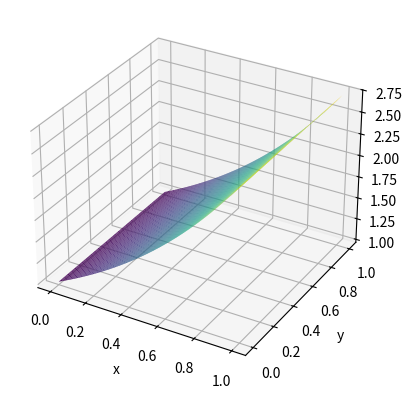
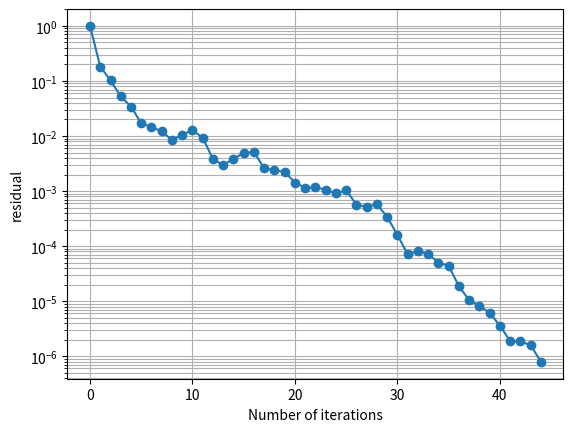

These figures' Python source, in order:
import numpy as np
import matplotlib.pyplot as plt
from matplotlib.tri import Triangulation



def f(x,y):
    return 2*(y**3 - y**4) - np.exp(x) + 6*(x**2 - x)*y + 12*(x - x**2)*y**2 - 2j*((x-x**2)*(y**3 - y**4) + np.exp(x)) 

def g(x,y):
    return x*(1-x)*y**3 * (1-y) + np.exp(x)



def discretisationMatrix(N):

    import numpy as np
    from scipy.sparse import coo_matrix

    M = (N + 1) ** 2
    b = np.zeros(M, dtype=np.complex128)

    c = 2  
    diag = (4.0 / h**2) - 1j * c
    off  = -1.0 / h**2

    def idx(i, j):
        k = (i + 1) + (j - 1 + 1) * (N + 1)  # 1-based
        return k - 1                         # 0-based

    # Preallocate ~5 nonzeros per row (safe upper bound)
    # boundary rows have 1, interior have up to 5
    nnz_max = 5 * M
    rows = np.empty(nnz_max, dtype=np.int32)
    cols = np.empty(nnz_max, dtype=np.int32)
    vals = np.empty(nnz_max, dtype=np.complex128)
    t = 0  # nnz counter

    for j in range(0, N + 1):
        yj = j * h
        for i in range(0, N + 1):
            xi = i * h
            k = idx(i, j)

            # Boundary: u = g
            if j == 0 or j == N or i == 0 or i == N:
                rows[t] = k; cols[t] = k; vals[t] = 1.0
                t += 1
                b[k] = g(xi, yj)
                continue

            # Interior: diagonal
            rows[t] = k; cols[t] = k; vals[t] = diag
            t += 1

            rhs = f(xi, yj)

            # East (i+1, j)
            if i + 1 == N:
                rhs -= off * g((i + 1) * h, yj)
            else:
                ke = idx(i + 1, j)
                rows[t] = k; cols[t] = ke; vals[t] = off
                t += 1

            # West (i-1, j)
            if i - 1 == 0:
                rhs -= off * g((i - 1) * h, yj)
            else:
                kw = idx(i - 1, j)
                rows[t] = k; cols[t] = kw; vals[t] = off
                t += 1

            # North (i, j+1)
            if j + 1 == N:
                rhs -= off * g(xi, (j + 1) * h)
            else:
                kn = idx(i, j + 1)
                rows[t] = k; cols[t] = kn; vals[t] = off
                t += 1

            # South (i, j-1)
            if j - 1 == 0:
                rhs -= off * g(xi, (j - 1) * h)
            else:
                ks = idx(i, j - 1)
                rows[t] = k; cols[t] = ks; vals[t] = off
                t += 1

            b[k] = rhs

    # Trim to actual nnz and build CSR
    A = coo_matrix((vals[:t], (rows[:t], cols[:t])), shape=(M, M)).tocsr()
    return A, b


def pgmres_ic(A, b, x0=None, tol=1e-10, max_iter=5000, verbose=True):
    """
    Left-preconditioned GMRES with IC(0) built on the FULL matrix A (complex),
    using the Hermitian incomplete Cholesky idea:
        A ≈ L L^H   (IC(0), zero fill)

    Solves:  M^{-1} A x = M^{-1} b  with M = L L^H

    Outputs match GMRES/COCG signature:
        x, iters, converged, k_plot, res_plot

    Residual history uses the TRUE residual (same as GMRES):
        ||b - A x||_inf / ||b||_inf
    """
    import numpy as np
    from scipy.sparse import issparse, csr_matrix, tril
    from scipy.sparse.linalg import spsolve_triangular

    # ---------- IC(0) on complex Hermitian matrix ----------
    def incomplete_cholesky_ic0_complex(A_csr):
        """
        Textbook-style IC(0) for complex Hermitian SPD matrices:
            A ≈ L L^H
        Uses sparsity pattern of tril(A).

        Raises RuntimeError if a non-positive pivot occurs.
        """
        A_csr = A_csr.tocsr()
        n = A_csr.shape[0]

        Atri = tril(A_csr, format="csr")  # lower pattern incl diag
        A_diag = A_csr.diagonal().astype(np.complex128, copy=False)

        L_rows = [None] * n

        for i in range(n):
            start, end = Atri.indptr[i], Atri.indptr[i + 1]
            cols = Atri.indices[start:end]
            vals = Atri.data[start:end].astype(np.complex128, copy=False)

            a_map = {c: v for c, v in zip(cols, vals)}
            row = {}

            off_cols = [c for c in cols if c < i]
            off_cols.sort()

            # Compute L[i, j] for j<i (row-oriented)
            for j in off_cols:
                s = 0.0 + 0.0j
                Lj = L_rows[j]  # dict for row j (contains L[j,k], k<=j)
                if row:
                    for k, lik in row.items():
                        if k >= j:
                            continue
                        ljk = Lj.get(k, 0.0 + 0.0j)
                        if ljk != 0:
                            # Hermitian Cholesky uses conjugate on L[j,k]
                            s += lik * np.conj(ljk)

                aij = a_map.get(j, 0.0 + 0.0j)
                ljj = L_rows[j][j]
                row[j] = (aij - s) / ljj

            # Diagonal L[i,i] = sqrt(a_ii - sum_{k<i} |L[i,k]|^2)
            sdiag = 0.0
            for k, lik in row.items():
                if k < i:
                    sdiag += (lik * np.conj(lik)).real  # |lik|^2 (real)

            piv = A_diag[i] - sdiag

            # For Hermitian SPD, piv should be real positive (up to tiny imag noise)
            piv_real = piv.real
            if piv_real <= 0.0:
                raise RuntimeError(f"IC(0) breakdown at row {i}: pivot = {piv}")

            row[i] = np.sqrt(piv_real)
            L_rows[i] = row

        # Convert dict rows -> CSR
        data, indices, indptr = [], [], [0]
        for i in range(n):
            cols = sorted(L_rows[i].keys())
            for c in cols:
                data.append(L_rows[i][c])
                indices.append(c)
            indptr.append(len(data))

        return csr_matrix((np.array(data, dtype=np.complex128),
                           np.array(indices, dtype=np.int32),
                           np.array(indptr, dtype=np.int32)),
                          shape=(n, n))

    # ---------- Input handling ----------
    if issparse(A):
        Aop = A.tocsr().astype(np.complex128)
    else:
        Aop = csr_matrix(np.array(A, dtype=np.complex128))

    b = np.array(b, dtype=np.complex128)
    n = b.shape[0]
    x = np.zeros(n, dtype=np.complex128) if x0 is None else np.array(x0, dtype=np.complex128).copy()

    # ---------- Build IC(0) preconditioner on FULL A ----------
    L = incomplete_cholesky_ic0_complex(Aop)

    def apply_Minv(r):
        # Solve L y = r, then L^H z = y
        y = spsolve_triangular(L, r, lower=True, unit_diagonal=False)
        z = spsolve_triangular(L.conjugate().T, y, lower=False, unit_diagonal=False)
        return z

    # ---------- Preconditioned GMRES (left preconditioning) ----------
    bnorm = np.linalg.norm(b, ord=np.inf)
    if bnorm == 0:
        bnorm = 1.0

    # true initial residual
    r_true0 = b - Aop.dot(x)

    # preconditioned residual for Arnoldi start
    r0 = apply_Minv(r_true0)
    beta = np.linalg.norm(r0)

    res0 = np.linalg.norm(r_true0, ord=np.inf) / bnorm
    k_plot = [0]
    res_plot = [res0]
    if verbose:
        print(f"Iter 0: ||b - Ax||_inf / ||b||_inf = {res0:e}")
    if res0 < tol:
        return x, 0, True, k_plot, res_plot

    V = np.zeros((n, max_iter + 1), dtype=np.complex128)
    H = np.zeros((max_iter + 1, max_iter), dtype=np.complex128)

    V[:, 0] = r0 / beta

    e1 = np.zeros(max_iter + 1, dtype=np.complex128)
    e1[0] = 1.0

    x_base = x.copy()

    for j in range(max_iter):
        # w = M^{-1} A v_j
        w = apply_Minv(Aop.dot(V[:, j]))

        # Modified Gram–Schmidt with standard complex inner product
        for i in range(j + 1):
            H[i, j] = np.vdot(V[:, i], w)
            w = w - H[i, j] * V[:, i]

        H[j + 1, j] = np.linalg.norm(w)
        if H[j + 1, j] != 0:
            V[:, j + 1] = w / H[j + 1, j]
        else:
            # happy breakdown
            pass

        Hj = H[:j + 2, :j + 1]
        gj = beta * e1[:j + 2]
        y, *_ = np.linalg.lstsq(Hj, gj, rcond=None)

        # Update x in the original system space
        x = x_base + V[:, :j + 1].dot(y)

        if  j == 0:
            r_true = b

        r_old = r_true
        r_true = b - Aop.dot(x)
        res = np.linalg.norm(r_true, ord=np.inf) / bnorm
        diff = np.linalg.norm(r_true , ord=np.inf) / np.linalg.norm(r_old , ord=np.inf)
        k_plot.append(j + 1)
        res_plot.append(res)

        if verbose:
            print(f"Iter {j+1}: ||r||_inf / ||b||_inf = {res:e}", f"||r_new||_inf / ||r_old||_inf= {diff:e}")

        if res < tol:
            return x, j + 1, True, k_plot, res_plot

    return x, max_iter, False, k_plot, res_plot



def index_formulation (N, h):
    Nx, Ny = N+1, N+1
    x = []
    y = []
    for i in range (Nx):
        for j in range(Ny):
            x.append (j * h)
    
    for i in range (Nx):
        for j in range(Ny):
            y.append (i * h)
    return x, y

def plot_numerical_solution(x, y ,z):
    x = np.array(x)
    y = np.array(y)
    z = np.array(z)

    tri = Triangulation(x, y)

    fig = plt.figure()
    ax = fig.add_subplot(111, projection='3d')

    ax.plot_trisurf(tri, np.real(z), cmap='viridis')

    ax.set_xlabel("x")
    ax.set_ylabel("y")
    ax.set_zlabel("z")

    plt.show()

def plot_logy(x, y, xlabel='Number of iterations', ylabel='residual'):
    """
    Plots x vs y with a logarithmic scale on the y-axis.

    Parameters
    ----------
    x : array-like
        x-axis values
    y : array-like
        y-axis values (must be positive)
    xlabel : str
        Label for x-axis
    ylabel : str
        Label for y-axis
    title : str
        Plot title
    """

    plt.figure()
    plt.plot(x, y, marker='o')
    plt.yscale('log')

    plt.xlabel(xlabel)
    plt.ylabel(ylabel)
    plt.grid(True, which='both')

    plt.show()


if __name__ == "__main__":
    N = 64
    Nx, Ny = N+1, N+1
    h = 1 / N
    A, b = discretisationMatrix(N)

    z_approx, iters, converged, k_p, res_p = pgmres_ic(A, b, x0=None, tol=1e-6, max_iter=5000, verbose=True)
    print("\nApproximate solution (COCG):" )
    print(z_approx)
    print("Iterations:", iters)
    print("Converged:", converged)

    x, y = index_formulation (N, h)
    plot_numerical_solution(x, y ,z_approx)
    plot_logy(k_p, res_p)

    



